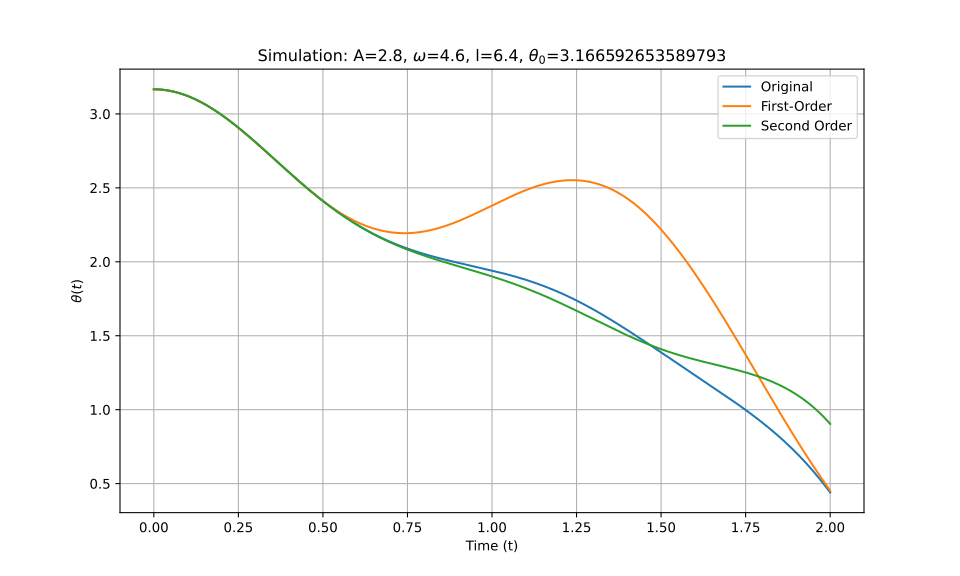

The file beside this chart, header and first rows:
t_eval, Equation_1, Equation_2, Equation_3
0.0, 3.167, 3.167, 3.167
0.002002, 3.167, 3.167, 3.167
0.004004, 3.167, 3.167, 3.167
0.006006, 3.166, 3.166, 3.166
0.008008, 3.166, 3.166, 3.166
0.01001, 3.166, 3.166, 3.166
0.01201, 3.166, 3.166, 3.166
0.01401, 3.166, 3.166, 3.166
0.01602, 3.165, 3.165, 3.165
0.01802, 3.165, 3.165, 3.165
0.02002, 3.165, 3.165, 3.165
0.02202, 3.164, 3.164, 3.164
0.02402, 3.164, 3.164, 3.164
0.02603, 3.163, 3.163, 3.163
0.02803, 3.163, 3.163, 3.163
0.03003, 3.162, 3.162, 3.162
0.03203, 3.162, 3.162, 3.162
0.03403, 3.161, 3.161, 3.161
0.03604, 3.161, 3.161, 3.161
0.03804, 3.16, 3.16, 3.16
0.04004, 3.159, 3.159, 3.159
0.04204, 3.158, 3.158, 3.158
0.04404, 3.158, 3.158, 3.158
0.04605, 3.157, 3.157, 3.157
0.04805, 3.156, 3.156, 3.156
0.05005, 3.155, 3.155, 3.155
0.05205, 3.154, 3.154, 3.154
0.05405, 3.153, 3.153, 3.153
0.05606, 3.152, 3.152, 3.152
0.05806, 3.151, 3.151, 3.151
0.06006, 3.15, 3.15, 3.15
0.06206, 3.149, 3.149, 3.149
0.06406, 3.148, 3.148, 3.148
0.06607, 3.147, 3.147, 3.147
0.06807, 3.145, 3.145, 3.145
0.07007, 3.144, 3.144, 3.144
0.07207, 3.143, 3.143, 3.143
0.07407, 3.142, 3.142, 3.142
0.07608, 3.14, 3.14, 3.14
0.07808, 3.139, 3.139, 3.139
0.08008, 3.137, 3.137, 3.137
0.08208, 3.136, 3.136, 3.136
0.08408, 3.134, 3.134, 3.134
0.08609, 3.133, 3.133, 3.133
0.08809, 3.131, 3.131, 3.131
0.09009, 3.13, 3.13, 3.13
0.09209, 3.128, 3.128, 3.128
0.09409, 3.126, 3.126, 3.126
0.0961, 3.125, 3.125, 3.125
0.0981, 3.123, 3.123, 3.123
0.1001, 3.121, 3.121, 3.121
0.1021, 3.119, 3.119, 3.119
0.1041, 3.118, 3.118, 3.118
0.1061, 3.116, 3.116, 3.116
0.1081, 3.114, 3.114, 3.114
0.1101, 3.112, 3.112, 3.112
0.1121, 3.11, 3.11, 3.11
0.1141, 3.108, 3.108, 3.108
0.1161, 3.106, 3.106, 3.106
0.1181, 3.104, 3.104, 3.104
... 940 more rows
